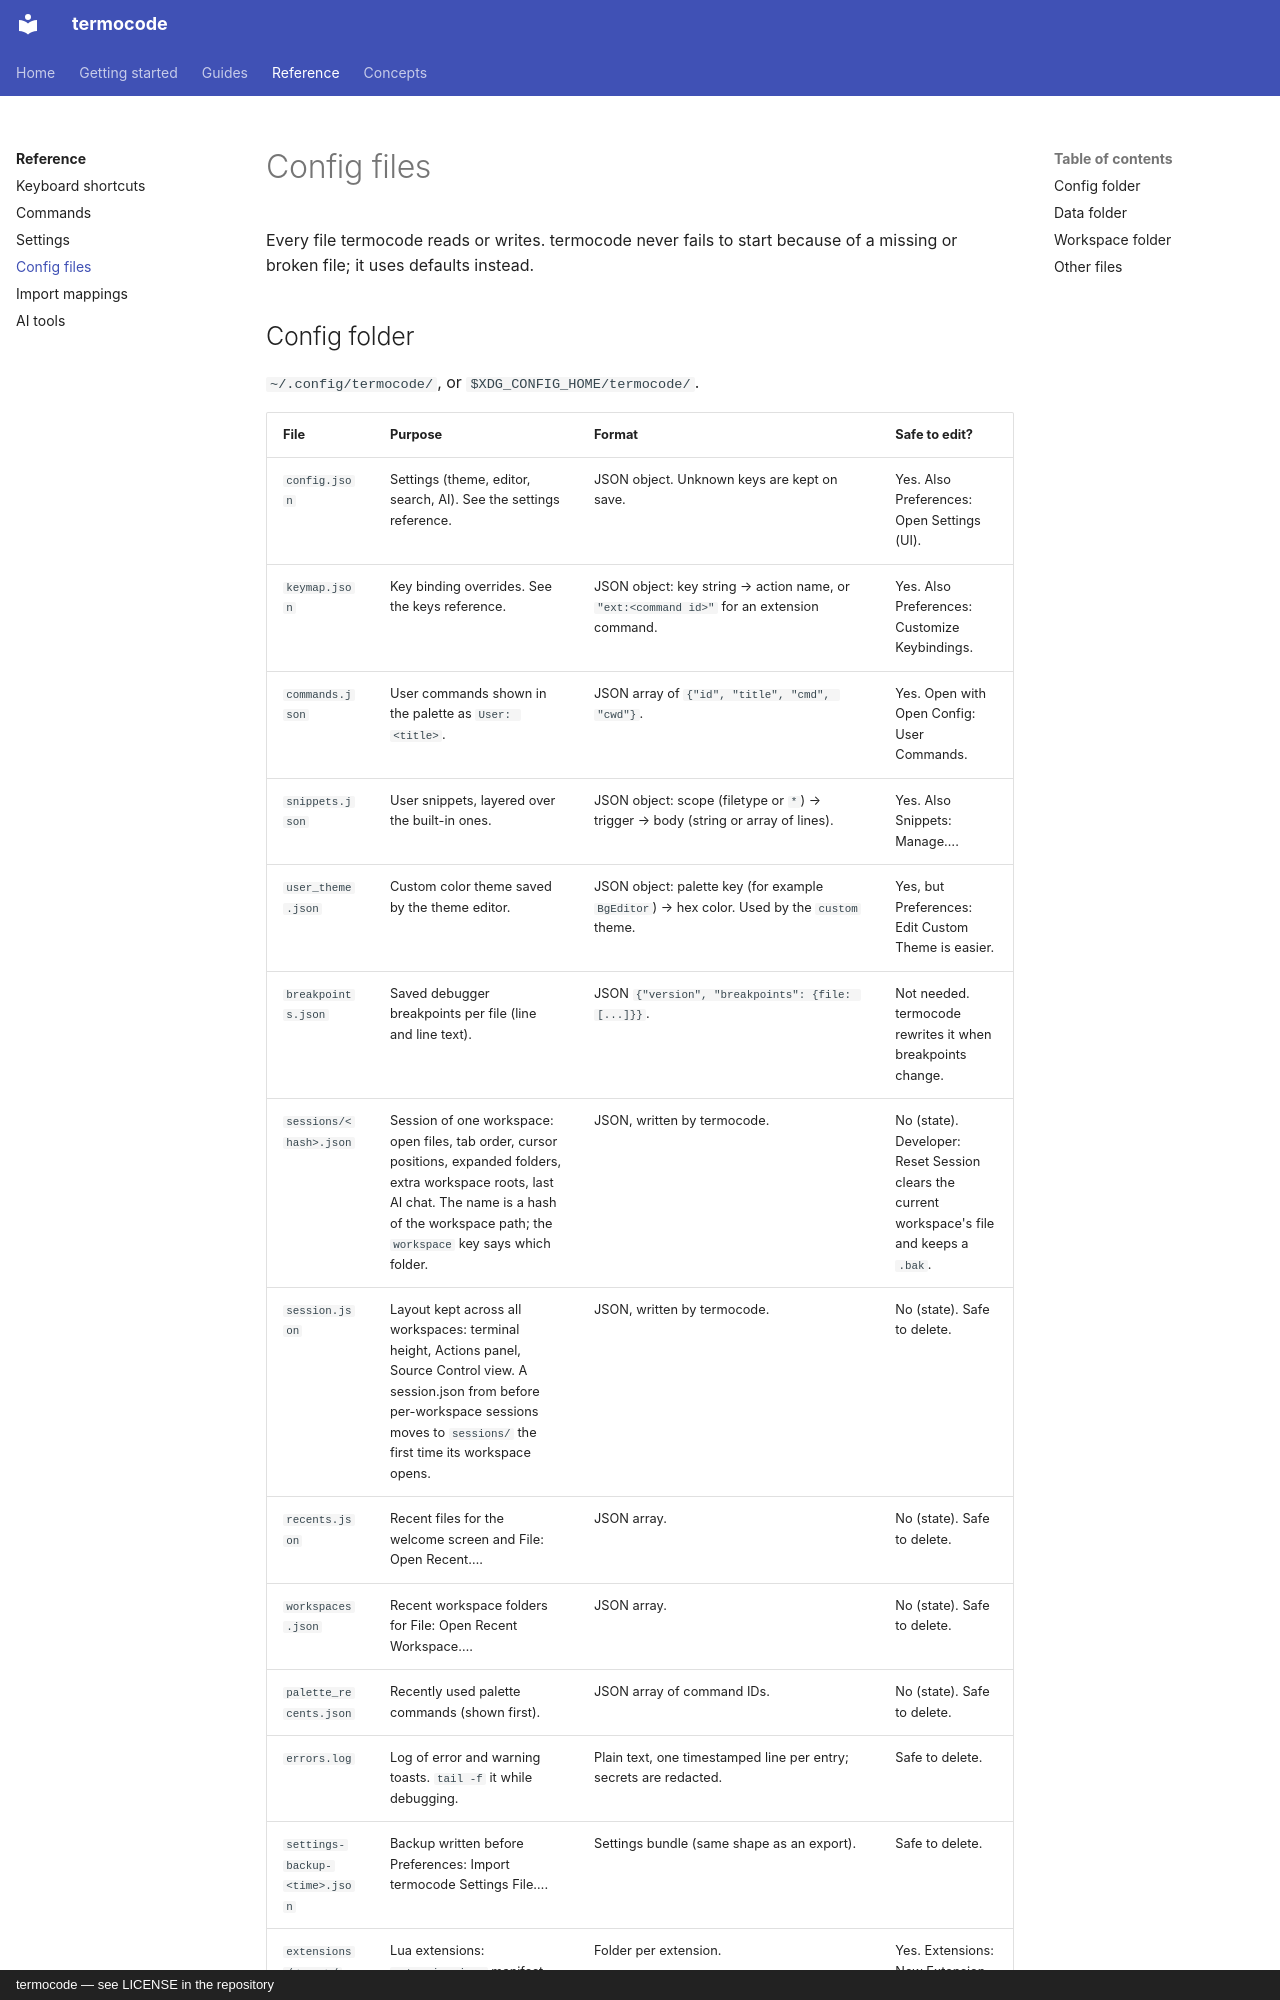

repository: amin-jalali/termocode · page: reference/config-files/index.html · generator: mkdocs · copyright: termocode — see LICENSE in the repository

<!-- Generated by `go run ./cmd/docgen` — do not edit by hand. -->

# Config files

Every file termocode reads or writes. termocode never fails to start because of a missing or broken file; it uses defaults instead.
